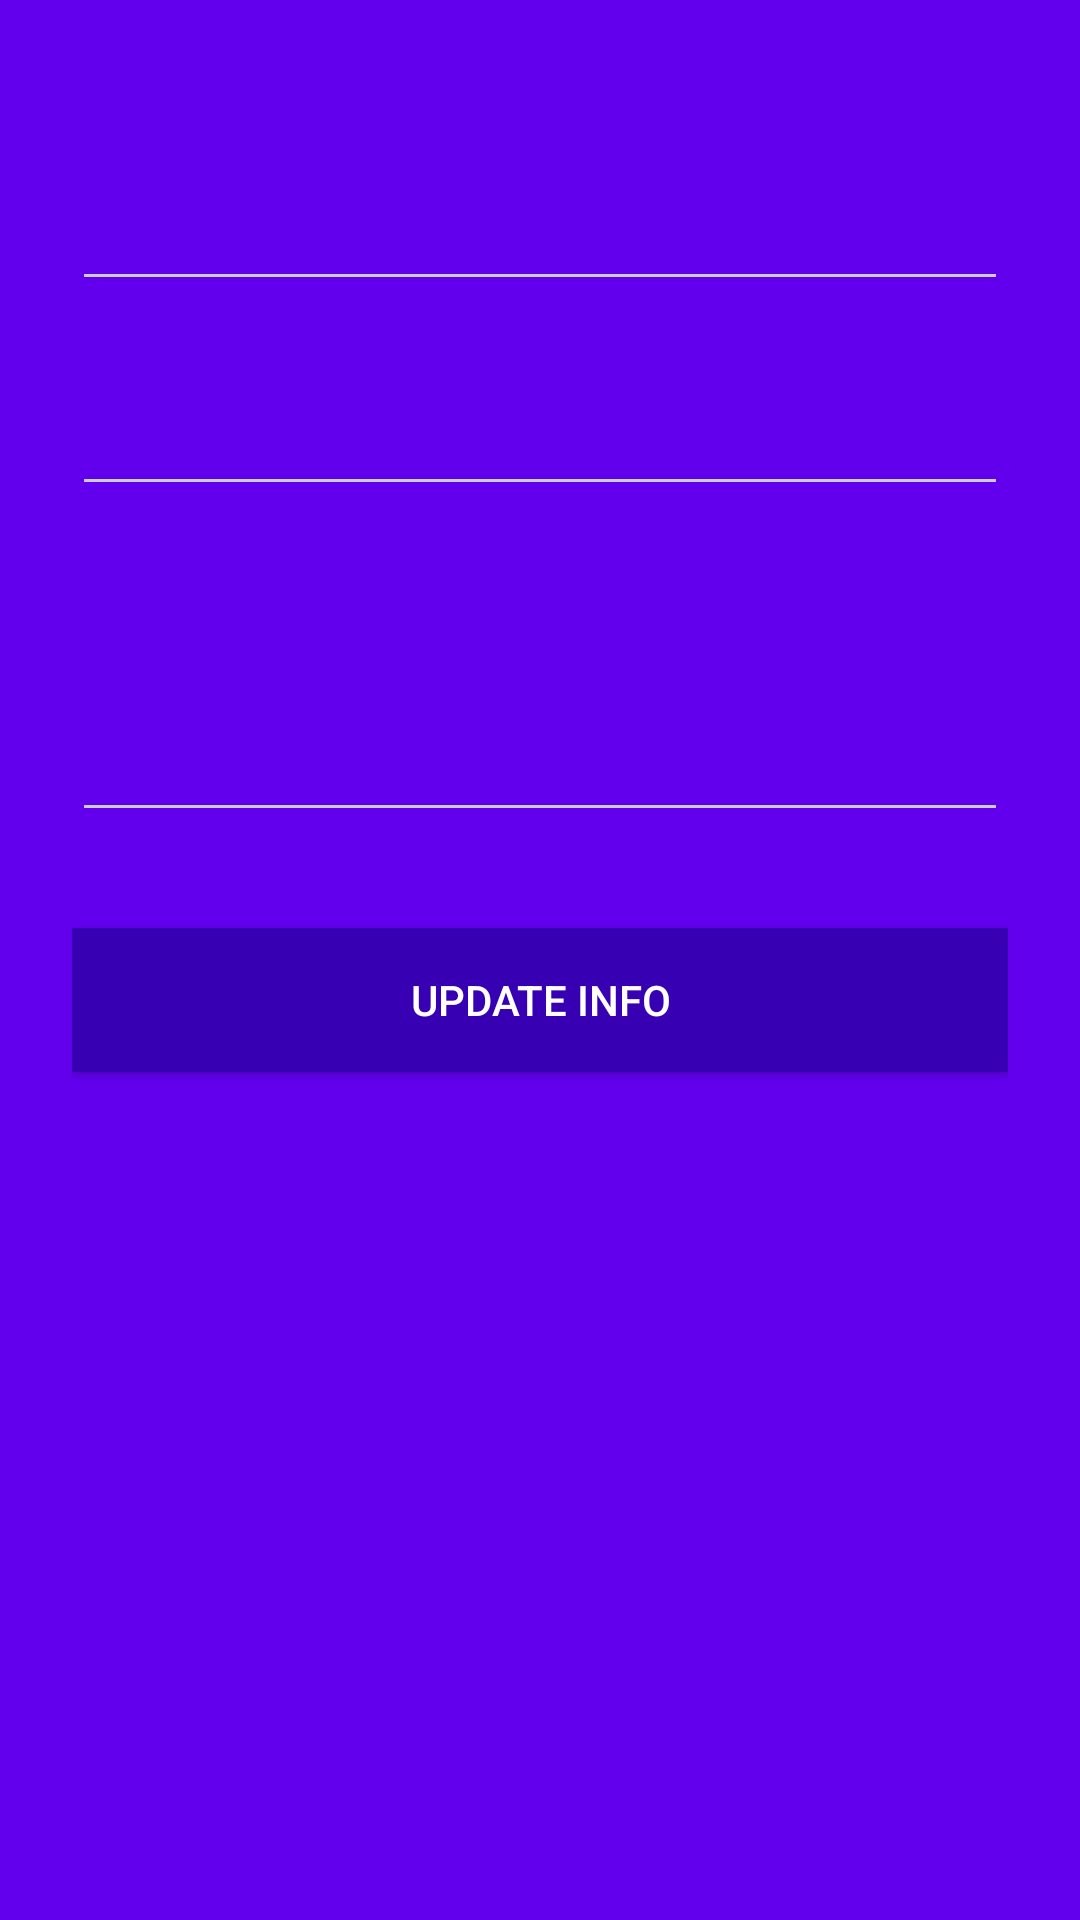

Reconstruct the res/layout file that produces this screen, plus the resources it refers to.
<!-- AndroidManifest.xml: application theme AppTheme.Dark -->
<!-- res/layout/activity_edit_info.xml -->
<?xml version="1.0" encoding="utf-8"?>
<ScrollView
    xmlns:android="http://schemas.android.com/apk/res/android"
    android:layout_width="fill_parent"
    android:layout_height="fill_parent"
    android:fitsSystemWindows="true">

    <RelativeLayout
        android:id="@+id/relativeLayout"
        android:layout_width="match_parent"
        android:layout_height="match_parent"
        android:layout_marginTop="20dp"
        android:clickable="true"
        android:focusable="true"
        android:focusableInTouchMode="true">
        <LinearLayout
            android:orientation="vertical"
            android:layout_width="match_parent"
            android:layout_height="wrap_content"
            android:paddingTop="20dp"
            android:paddingLeft="24dp"
            android:paddingRight="24dp">

            
            <android.support.design.widget.TextInputLayout
                android:id="@+id/textInputLayoutName"
                android:layout_width="match_parent"
                android:layout_height="wrap_content"
                android:layout_marginTop="8dp"
                android:layout_marginBottom="8dp">

                <EditText android:id="@+id/input_name"
                    android:layout_width="match_parent"
                    android:layout_height="wrap_content"
                    android:inputType="textPersonName"
                    android:hint="Name" />

            </android.support.design.widget.TextInputLayout>

            
            <android.support.design.widget.TextInputLayout
                android:id="@+id/textInputLayoutAddress"
                android:layout_width="match_parent"
                android:layout_height="wrap_content"
                android:layout_marginTop="8dp"
                android:layout_marginBottom="8dp">

                <EditText android:id="@+id/input_address"
                    android:layout_width="match_parent"
                    android:layout_height="wrap_content"
                    android:inputType="textPostalAddress"
                    android:hint="Address" />

            </android.support.design.widget.TextInputLayout>



            
            <android.support.design.widget.TextInputLayout
                android:id="@+id/textInputLayoutEmail"
                android:layout_width="match_parent"
                android:layout_height="wrap_content"
                android:layout_marginTop="8dp"
                android:layout_marginBottom="8dp">

                <TextView android:id="@+id/input_email"
                    android:layout_width="match_parent"
                    android:layout_height="wrap_content"
                    android:textSize="18sp"/>

            </android.support.design.widget.TextInputLayout>


            
            <android.support.design.widget.TextInputLayout
                android:id="@+id/textInputLayoutMobile"
                android:layout_width="match_parent"
                android:layout_height="wrap_content"
                android:layout_marginTop="8dp"
                android:layout_marginBottom="8dp">

                <EditText android:id="@+id/input_mobile"
                    android:layout_width="match_parent"
                    android:layout_height="wrap_content"
                    android:inputType="number"
                    android:hint="Mobile Number" />

            </android.support.design.widget.TextInputLayout>

            <ProgressBar
                android:layout_gravity="center_horizontal"
                android:id="@+id/progressbar"
                android:layout_marginTop="10dp"
                android:layout_width="wrap_content"
                android:layout_height="wrap_content"
                android:indeterminateDrawable="@drawable/progressbar"
                android:visibility="gone"/>

            
            <android.support.v7.widget.AppCompatButton
                android:id="@+id/btn_signup"
                android:layout_width="fill_parent"
                android:layout_height="wrap_content"
                android:layout_marginTop="24dp"
                android:layout_marginBottom="24dp"
                android:padding="12dp"
                android:background="@color/colorPrimaryDark"
                android:text="Update Info"/>

        </LinearLayout>
    </RelativeLayout>

</ScrollView>
<!-- resources referenced by this layout -->
<resources>
  <!-- drawable progressbar (drawable) -->
  <?xml version="1.0" encoding="utf-8"?>
  <rotate xmlns:android="http://schemas.android.com/apk/res/android"
      android:pivotX="50%" android:pivotY="50%" android:fromDegrees="0"
      android:toDegrees="360">
      <shape android:shape="ring" android:innerRadiusRatio="3"
          android:thicknessRatio="8" android:useLevel="false">
  
          <size android:width="76dip" android:height="76dip" />
          <gradient android:type="sweep" android:useLevel="false"
              android:startColor="#333333"
              android:endColor="#00ffffff"
              android:angle="0"
              />
      </shape>
  </rotate>
  <style name="AppTheme.Dark" parent="Theme.AppCompat.NoActionBar">
          <item name="colorPrimary">@color/colorPrimary</item>
          <item name="colorPrimaryDark">@color/colorPrimaryDark</item>
          <item name="colorAccent">@color/colorAccent</item>
  
          <item name="android:windowBackground">@color/colorPrimary</item>
  
          <item name="colorControlNormal">@color/iron</item>
          <item name="colorControlActivated">@color/colorAccent</item>
          <item name="colorControlHighlight">@color/colorAccent</item>
          <item name="android:textColorHint">@color/colorText</item>
  
          <item name="colorButtonNormal">@color/colorSecondary</item>
          <item name="android:colorButtonNormal">@color/colorSecondaryDark</item>
      </style>
  <color name="iron">#CCCCCC</color>
  <!-- not gathered from this repository: default colours our renderer supplied (Android Studio template values) -->
  <color name="colorPrimary">#FF6200EE</color>
  <color name="colorPrimaryDark">#FF3700B3</color>
  <color name="colorAccent">#FF03DAC5</color>
</resources>
